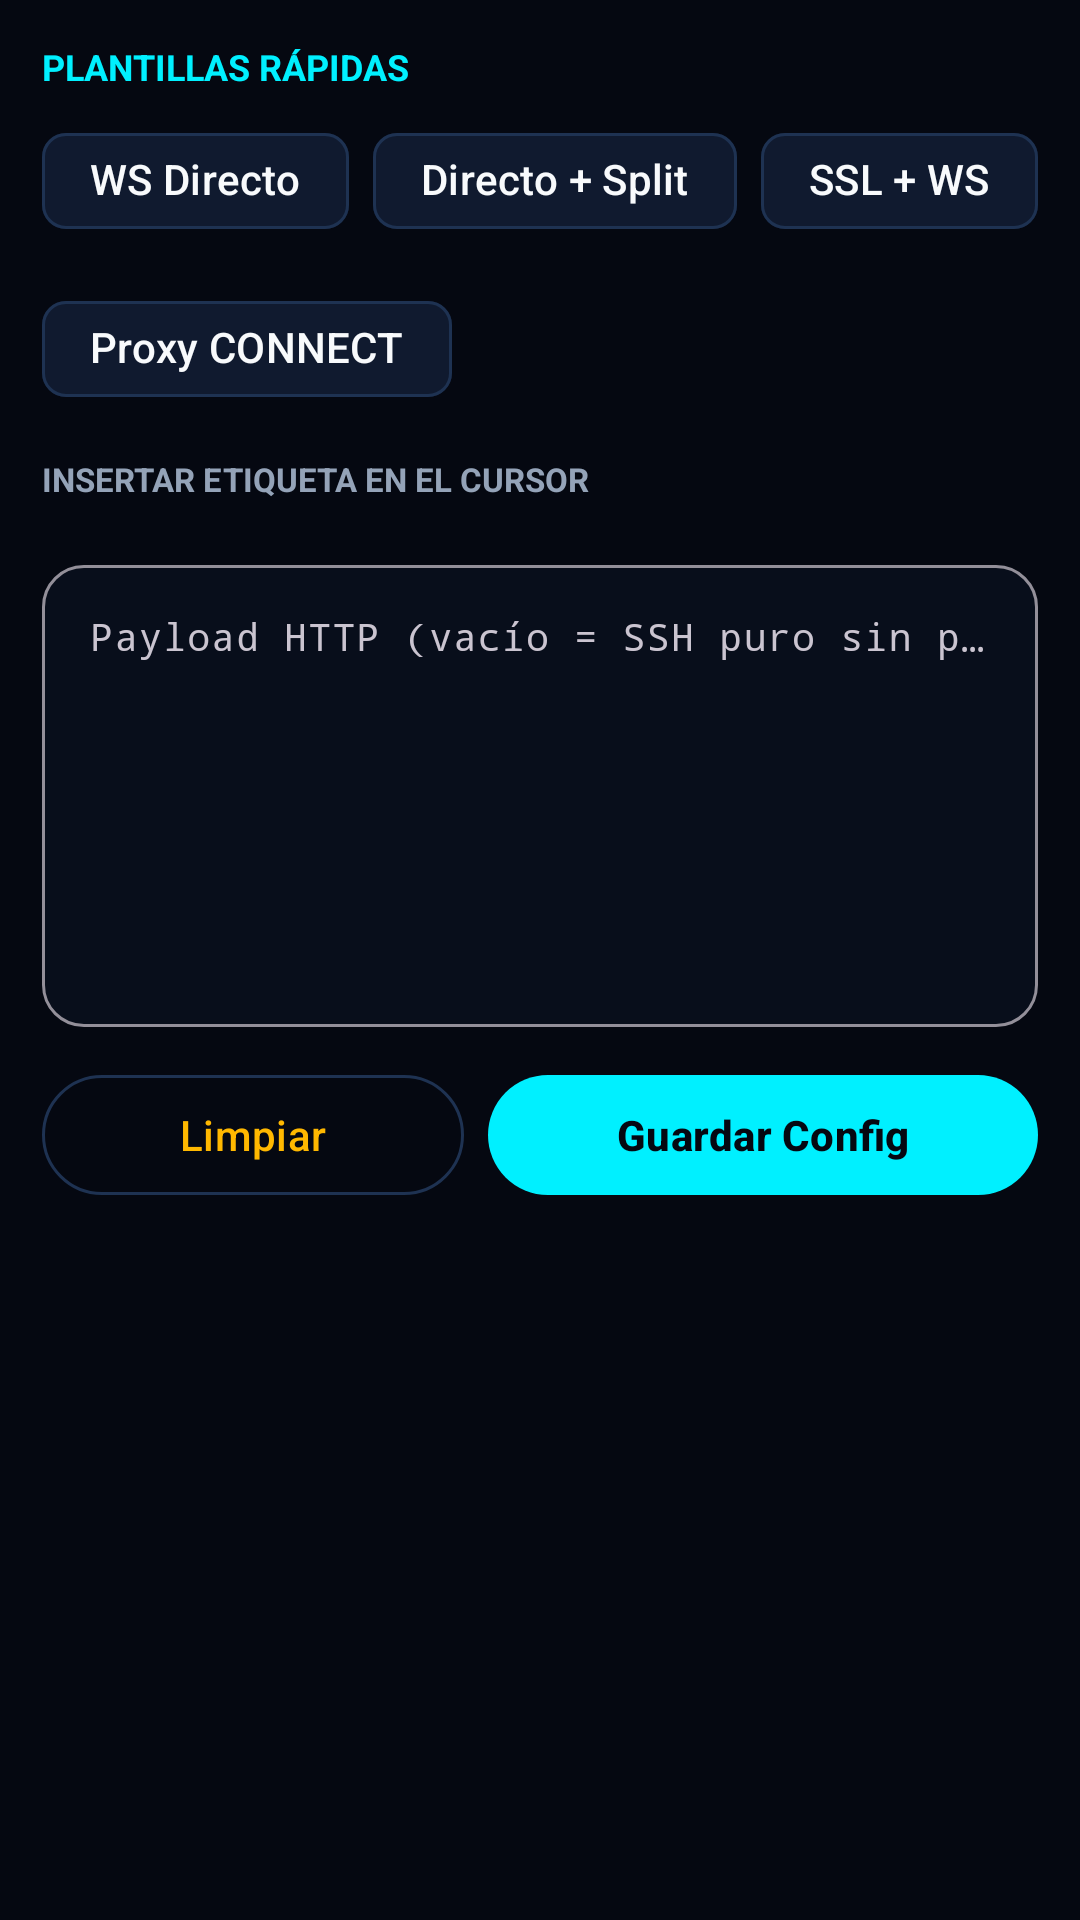

This screen was rendered from an Android layout file. Write that file and the resources it references.
<!-- AndroidManifest.xml: application theme Theme.HCYoni -->
<!-- res/layout/page_payload.xml -->
<?xml version="1.0" encoding="utf-8"?>
<ScrollView xmlns:android="http://schemas.android.com/apk/res/android"
    xmlns:app="http://schemas.android.com/apk/res-auto"
    android:layout_width="match_parent"
    android:layout_height="match_parent"
    android:fillViewport="true">

    <LinearLayout
        android:layout_width="match_parent"
        android:layout_height="wrap_content"
        android:orientation="vertical"
        android:padding="14dp">

        <TextView
            android:id="@+id/tvPayloadLockedBanner"
            android:layout_width="match_parent"
            android:layout_height="wrap_content"
            android:layout_marginBottom="10dp"
            android:background="@drawable/bg_banner_card"
            android:padding="10dp"
            android:text="🔒 Payload encriptado y protegido por el creador."
            android:textColor="@color/accent_amber"
            android:textSize="12.5sp"
            android:visibility="gone" />

        <TextView
            android:layout_width="wrap_content"
            android:layout_height="wrap_content"
            android:layout_marginBottom="6dp"
            android:text="PLANTILLAS RÁPIDAS"
            android:textColor="@color/accent_cyan"
            android:textSize="12sp"
            android:textStyle="bold" />

        <com.google.android.material.chip.ChipGroup
            android:id="@+id/chipGroupPresets"
            android:layout_width="match_parent"
            android:layout_height="wrap_content"
            android:layout_marginBottom="12dp">

            <com.google.android.material.chip.Chip
                android:id="@+id/chipPresetWs"
                android:layout_width="wrap_content"
                android:layout_height="wrap_content"
                android:text="WS Directo"
                android:textColor="@color/text_primary"
                app:chipBackgroundColor="@color/bg_card"
                app:chipStrokeColor="@color/stroke_subtle"
                app:chipStrokeWidth="1dp" />

            <com.google.android.material.chip.Chip
                android:id="@+id/chipPresetDirectSplit"
                android:layout_width="wrap_content"
                android:layout_height="wrap_content"
                android:text="Directo + Split"
                android:textColor="@color/text_primary"
                app:chipBackgroundColor="@color/bg_card"
                app:chipStrokeColor="@color/stroke_subtle"
                app:chipStrokeWidth="1dp" />

            <com.google.android.material.chip.Chip
                android:id="@+id/chipPresetSslWs"
                android:layout_width="wrap_content"
                android:layout_height="wrap_content"
                android:text="SSL + WS"
                android:textColor="@color/text_primary"
                app:chipBackgroundColor="@color/bg_card"
                app:chipStrokeColor="@color/stroke_subtle"
                app:chipStrokeWidth="1dp" />

            <com.google.android.material.chip.Chip
                android:id="@+id/chipPresetProxyConnect"
                android:layout_width="wrap_content"
                android:layout_height="wrap_content"
                android:text="Proxy CONNECT"
                android:textColor="@color/text_primary"
                app:chipBackgroundColor="@color/bg_card"
                app:chipStrokeColor="@color/stroke_subtle"
                app:chipStrokeWidth="1dp" />
        </com.google.android.material.chip.ChipGroup>

        <TextView
            android:layout_width="wrap_content"
            android:layout_height="wrap_content"
            android:layout_marginBottom="6dp"
            android:text="INSERTAR ETIQUETA EN EL CURSOR"
            android:textColor="@color/text_secondary"
            android:textSize="11sp"
            android:textStyle="bold" />

        <HorizontalScrollView
            android:layout_width="match_parent"
            android:layout_height="wrap_content"
            android:layout_marginBottom="10dp"
            android:scrollbars="none">

            <com.google.android.material.chip.ChipGroup
                android:id="@+id/chipGroupTags"
                android:layout_width="wrap_content"
                android:layout_height="wrap_content"
                app:singleLine="true" />
        </HorizontalScrollView>

        <com.google.android.material.textfield.TextInputLayout
            style="@style/Widget.Material3.TextInputLayout.OutlinedBox"
            android:layout_width="match_parent"
            android:layout_height="wrap_content"
            android:hint="Payload HTTP (vacío = SSH puro sin payload)"
            app:boxBackgroundColor="@color/bg_input"
            app:boxCornerRadiusBottomEnd="14dp"
            app:boxCornerRadiusBottomStart="14dp"
            app:boxCornerRadiusTopEnd="14dp"
            app:boxCornerRadiusTopStart="14dp">

            <com.google.android.material.textfield.TextInputEditText
                android:id="@+id/etPayload"
                android:layout_width="match_parent"
                android:layout_height="wrap_content"
                android:fontFamily="monospace"
                android:gravity="top|start"
                android:inputType="textMultiLine|textNoSuggestions"
                android:maxLines="16"
                android:minLines="8"
                android:textColor="@color/accent_green"
                android:textSize="12.5sp" />
        </com.google.android.material.textfield.TextInputLayout>

        <LinearLayout
            android:layout_width="match_parent"
            android:layout_height="wrap_content"
            android:layout_marginTop="12dp"
            android:orientation="horizontal">

            <com.google.android.material.button.MaterialButton
                android:id="@+id/btnClearPayload"
                style="@style/Widget.Material3.Button.OutlinedButton"
                android:layout_width="0dp"
                android:layout_height="wrap_content"
                android:layout_marginEnd="8dp"
                android:layout_weight="1"
                android:text="Limpiar"
                android:textColor="@color/accent_amber"
                app:strokeColor="@color/stroke_subtle" />

            <com.google.android.material.button.MaterialButton
                android:id="@+id/btnSaveConfig"
                android:layout_width="0dp"
                android:layout_height="wrap_content"
                android:layout_weight="1.3"
                android:text="Guardar Config"
                android:textColor="@color/bg_primary"
                android:textStyle="bold"
                app:backgroundTint="@color/accent_cyan" />
        </LinearLayout>
    </LinearLayout>
</ScrollView>
<!-- resources referenced by this layout -->
<resources>
  <color name="accent_amber">#FFB800</color>
  <color name="accent_cyan">#00F0FF</color>
  <color name="accent_green">#00FFA3</color>
  <color name="bg_card">#101A2F</color>
  <color name="bg_input">#080E1B</color>
  <color name="bg_primary">#050811</color>
  <color name="stroke_subtle">#1E3252</color>
  <color name="text_primary">#F8FAFC</color>
  <color name="text_secondary">#94A3B8</color>
  <!-- drawable bg_banner_card (drawable) -->
  <?xml version="1.0" encoding="utf-8"?>
  <shape xmlns:android="http://schemas.android.com/apk/res/android"
      android:shape="rectangle">
      <solid android:color="#102033" />
      <corners android:radius="14dp" />
      <stroke
          android:width="1dp"
          android:color="#00E5FF" />
  </shape>
  <style name="Theme.HCYoni" parent="Theme.Material3.Dark.NoActionBar">
          <item name="colorPrimary">@color/accent_cyan</item>
          <item name="colorOnPrimary">@color/bg_primary</item>
          <item name="colorSecondary">@color/accent_green</item>
          <item name="android:colorBackground">@color/bg_primary</item>
          <item name="colorSurface">@color/bg_surface</item>
          <item name="colorOnSurface">@color/text_primary</item>
          <item name="android:statusBarColor">@color/bg_primary</item>
          <item name="android:navigationBarColor">@color/bg_primary</item>
      </style>
  <color name="bg_surface">#0B1221</color>
</resources>
